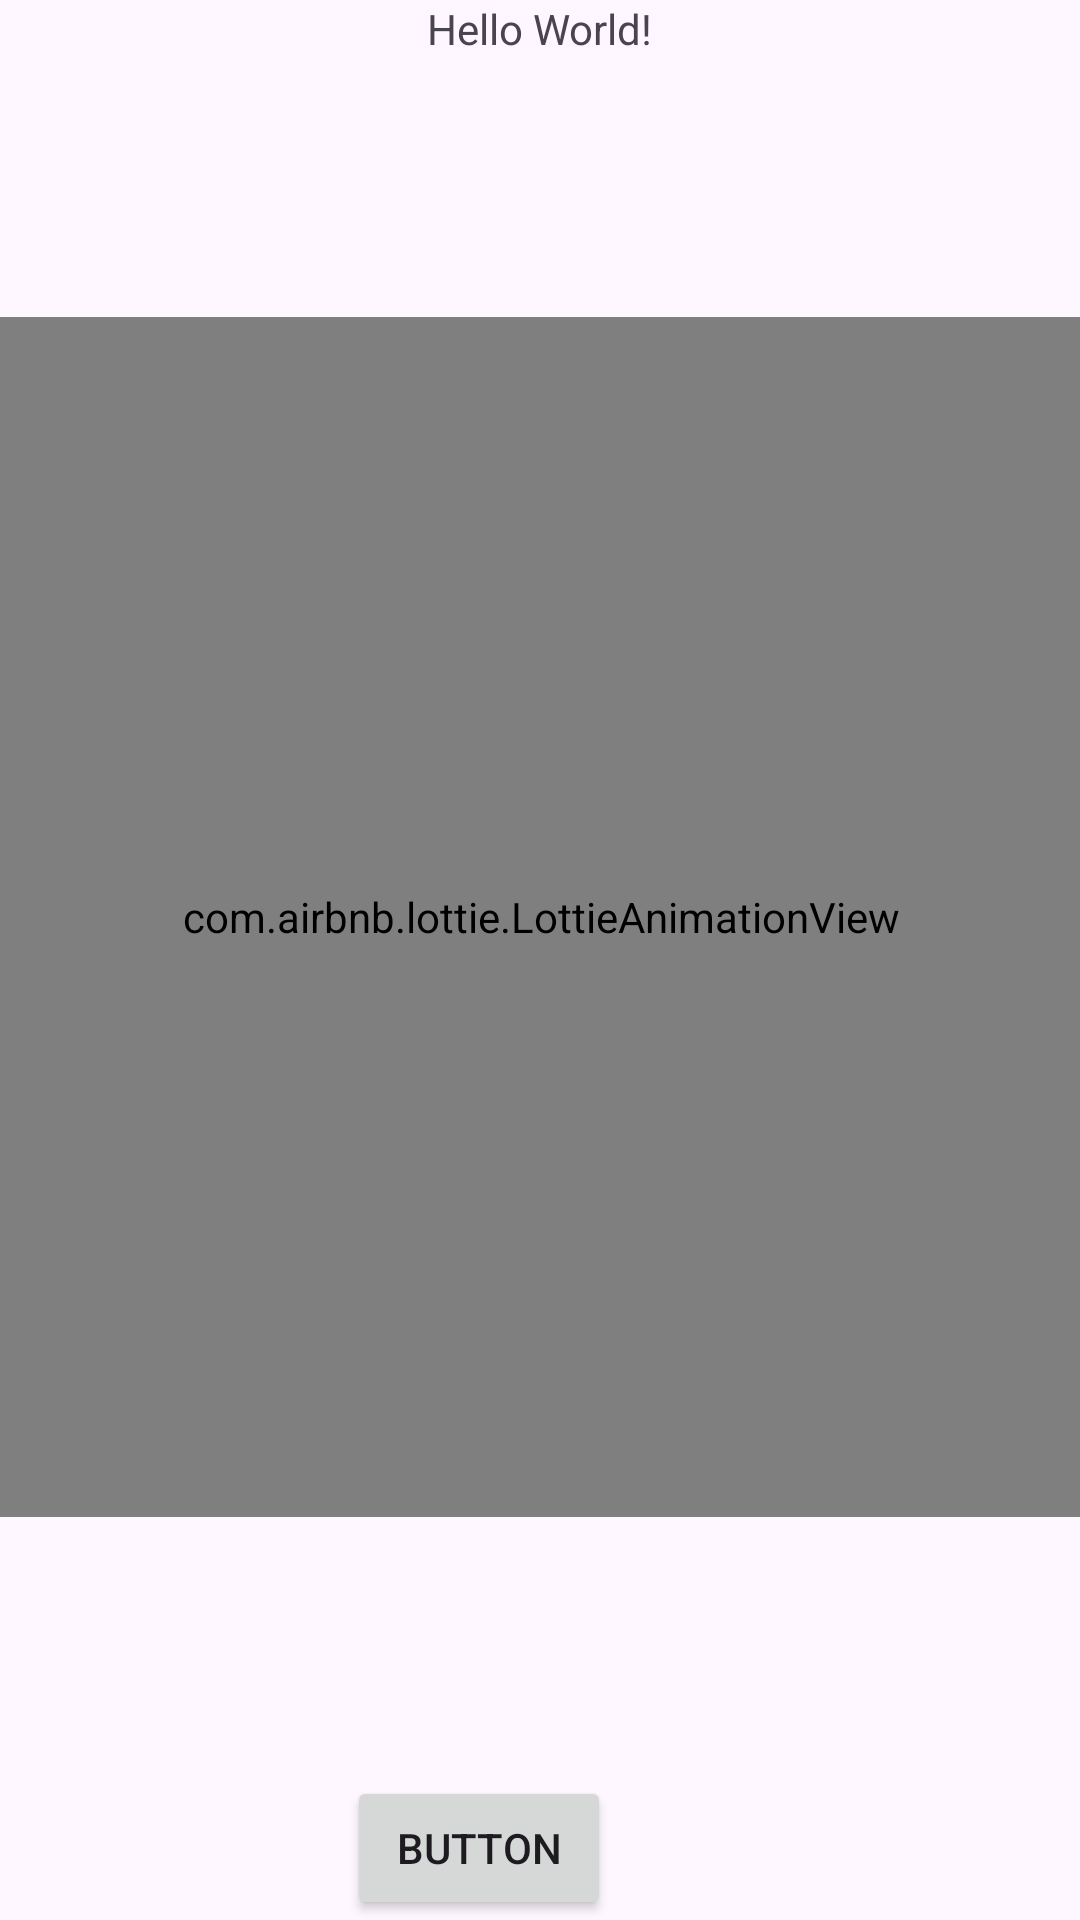

Android layout source for this screen:
<!-- AndroidManifest.xml: application theme Theme.example -->
<!-- res/layout/activity_main.xml -->
<?xml version="1.0" encoding="utf-8"?>
<androidx.constraintlayout.widget.ConstraintLayout xmlns:android="http://schemas.android.com/apk/res/android"
    xmlns:app="http://schemas.android.com/apk/res-auto"
    xmlns:tools="http://schemas.android.com/tools"
    android:id="@+id/main"
    android:layout_width="match_parent"
    android:layout_height="match_parent"
    tools:context=".MainActivity">

    <TextView
        android:id="@+id/textView"
        android:layout_width="wrap_content"
        android:layout_height="wrap_content"
        android:text="Hello World!"
        app:layout_constraintEnd_toEndOf="parent"
        app:layout_constraintStart_toStartOf="parent"
        app:layout_constraintTop_toTopOf="parent" />

    <com.airbnb.lottie.LottieAnimationView
        android:id="@+id/lottie_view"
        android:layout_width="400dp"
        android:layout_height="400dp"
        app:layout_constraintBottom_toTopOf="@+id/button"
        app:layout_constraintEnd_toEndOf="parent"
        app:layout_constraintStart_toStartOf="parent"
        app:layout_constraintTop_toBottomOf="@+id/textView"
        app:lottie_autoPlay="true"
        app:lottie_loop="true"
        app:lottie_rawRes="@raw/empty_job" />

    <Button
        android:id="@+id/button"
        android:layout_width="wrap_content"
        android:layout_height="wrap_content"
        android:text="Button"
        app:layout_constraintBottom_toBottomOf="parent"
        app:layout_constraintEnd_toEndOf="parent"
        app:layout_constraintHorizontal_bias="0.425"
        app:layout_constraintStart_toStartOf="parent" />

</androidx.constraintlayout.widget.ConstraintLayout>
<!-- resources referenced by this layout -->
<resources>
  <style name="Theme.example" parent="Base.Theme.example" />
  <style name="Base.Theme.example" parent="Theme.Material3.DayNight.NoActionBar">
          
          
      </style>
</resources>
